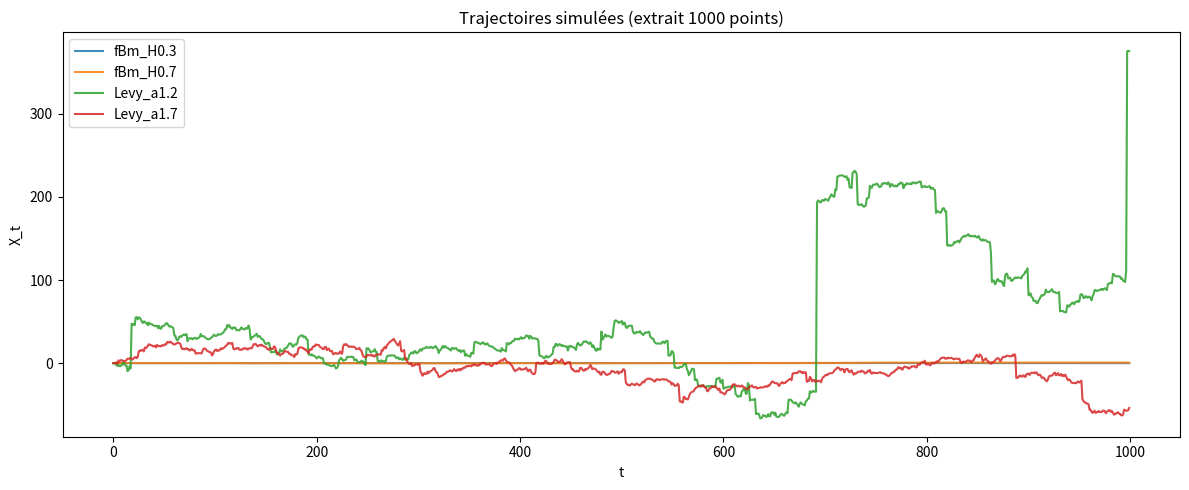
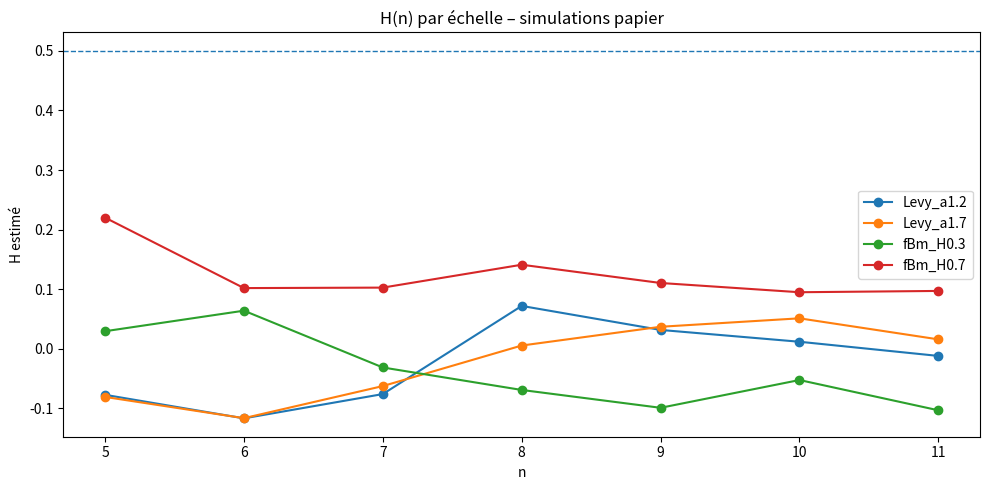

Here is the Python script that generated these plots, in order:
# -*- coding: utf-8 -*-
"""
simulate_paper_processes.py

Séries simulées qui vérifient les conditions classiques "papier":
1) fBm (fractional Brownian motion) -> H in (0,1)
2) Lévy motion alpha-stable (SαS)    -> alpha in (0,2]

Estimations:
- H via ratio de p-variations (comme ton estimateur)
- alpha via Hill sur |increments| (attention: Hill n'est pas "l'alpha théorique" parfait,
  mais sur SαS il est cohérent dans l'esprit queue lourde)

Sorties:
- results_paper_sim.csv
- detail_paper_sim.csv
- figures_paper_sim/...
"""

from __future__ import annotations
import math
from pathlib import Path
import numpy as np
import pandas as pd
import matplotlib.pyplot as plt


# ======================
# PARAMÈTRES
# ======================
SEED = 123
N = 2**12  # longueur dyadique pour scaling (4096)
N_MIN = 5
N_MAX = 11
R_USED = 1

OUTDIR = Path("figures_paper_sim")
OUTDIR.mkdir(parents=True, exist_ok=True)

rng = np.random.default_rng(SEED)


# ======================
# 1) fBm via Davies–Harte
# ======================
def autocov_fgn(k: np.ndarray, H: float) -> np.ndarray:
    # Covariance du bruit gaussien fractionnaire (fGn)
    # gamma(k) = 0.5 (|k-1|^{2H} - 2|k|^{2H} + |k+1|^{2H})
    k = np.asarray(k, dtype=float)
    return 0.5 * (np.abs(k - 1) ** (2 * H) - 2 * np.abs(k) ** (2 * H) + np.abs(k + 1) ** (2 * H))

def fbm_davies_harte(n: int, H: float, rng: np.random.Generator) -> np.ndarray:
    """
    Simule un fBm de longueur n+1 (B_H(0..n)).
    Davies–Harte sur fGn puis cumul.
    """
    # taille embedding
    m = 2 * n
    k = np.arange(0, n + 1)
    r = autocov_fgn(k, H)
    # vecteur circulant de taille 2n
    c = np.concatenate([r, r[n-1:0:-1]])  # len=2n
    # FFT des valeurs propres
    lam = np.real(np.fft.fft(c))
    if np.any(lam < -1e-10):
        raise RuntimeError("Davies–Harte: valeurs propres négatives (numérique). Essaye autre n ou H.")
    lam = np.maximum(lam, 0.0)

    # variables gaussiennes complexes
    W = rng.normal(size=m) + 1j * rng.normal(size=m)
    Z = np.fft.ifft(np.sqrt(lam) * W).real

    fgn = Z[:n]  # incréments
    fbm = np.concatenate([[0.0], np.cumsum(fgn)])
    return fbm


# ======================
# 2) SαS Lévy motion via CMS
# ======================
def sas_rvs(alpha: float, size: int, rng: np.random.Generator) -> np.ndarray:
    """
    Symmetric alpha-stable (SαS), beta=0, location=0, scale=1
    Chambers-Mallows-Stuck
    """
    U = rng.uniform(-np.pi/2, np.pi/2, size=size)
    W = rng.exponential(scale=1.0, size=size)

    if abs(alpha - 1.0) > 1e-12:
        part1 = np.sin(alpha * U) / (np.cos(U) ** (1.0 / alpha))
        part2 = (np.cos((1 - alpha) * U) / W) ** ((1 - alpha) / alpha)
        return part1 * part2
    else:
        # cas alpha=1
        return (2/np.pi) * ( (np.pi/2 + U) * np.tan(U) - np.log((np.pi/2 * W * np.cos(U)) / (np.pi/2 + U)) )

def levy_motion_sas(n: int, alpha: float, rng: np.random.Generator) -> np.ndarray:
    """
    Lévy motion SαS: X_0=0, X_t = somme d'incréments i.i.d. alpha-stables
    """
    inc = sas_rvs(alpha=alpha, size=n, rng=rng)
    X = np.concatenate([[0.0], np.cumsum(inc)])
    return X


# ======================
# ESTIMATION alpha (Hill) + H (p-variations)
# ======================
def pick_hill_k(n: int) -> int:
    k = int(math.sqrt(n))
    k = max(50, min(k, n // 5))
    return k

def hill_alpha_hat(dx: np.ndarray, k=None) -> float:
    x = np.asarray(dx, dtype=float)
    x = x[np.isfinite(x)]
    x = np.abs(x)
    x = x[x > 0]
    if len(x) < 300:
        return float("nan")
    y = np.sort(x)[::-1]
    if k is None:
        k = pick_hill_k(len(y))
    if k <= 2 or k >= len(y) - 2:
        return float("nan")
    yk1 = y[k]
    if yk1 <= 0:
        return float("nan")
    gamma = np.mean(np.log(y[:k]) - np.log(yk1))
    if not np.isfinite(gamma) or gamma <= 0:
        return float("nan")
    return float(1.0 / gamma)

def choose_p_for_paper(alpha_hat: float) -> float:
    """
    Dans le papier: il faut p < alpha (pour les processus alpha-stables).
    Pour fBm (gaussien), alpha=2, donc p peut être <2.
    """
    if not np.isfinite(alpha_hat) or alpha_hat <= 0:
        return float("nan")
    p = 0.8 * alpha_hat
    p = min(p, alpha_hat - 1e-3)
    p = max(0.5, min(p, 1.5))  # pratique & stable
    return float(p)

def max_n_from_length(L: int) -> int:
    if L <= 2:
        return 0
    return int(math.floor(math.log2(L - 1)))

def p_variation(signal: np.ndarray, n: int, p: float, r: int = 0) -> float:
    N = 2 ** n
    lag = 2 ** r
    if len(signal) < N + 1:
        return float("nan")
    x = signal[:N+1]
    inc = x[lag:] - x[:-lag]
    if len(inc) == 0:
        return float("nan")
    return float(np.mean(np.abs(inc) ** p))

def hurst_detail(signal: np.ndarray, p: float, r: int, n_min: int, n_max: int) -> pd.DataFrame:
    rows = []
    for n in range(n_min, n_max + 1):
        V0 = p_variation(signal, n=n, p=p, r=0)
        Vr = p_variation(signal, n=n, p=p, r=r)
        if np.isfinite(V0) and np.isfinite(Vr) and V0 > 0 and Vr > 0:
            H = (1.0 / (r * p)) * np.log2(Vr / V0)
            rows.append({"n": n, "H": H, "V0": V0, "Vr": Vr})
    return pd.DataFrame(rows)

def analyze_process(X: np.ndarray, name: str) -> tuple[dict, pd.DataFrame]:
    """
    IMPORTANT (papier):
    - On analyse les incréments dX (stationnaires) pour alpha (queue)
    - Pour H via p-variations, on peut aussi travailler sur X OU sur dX selon la définition du papier.
      Ici, on suit ta formule sur un signal discret: on utilise dX pour cohérence.
    """
    X = np.asarray(X, dtype=float)
    dX = np.diff(X)
    dX = dX[np.isfinite(dX)]
    n_obs = len(dX)

    alpha_hat = hill_alpha_hat(dX)
    # pour fBm, alpha théorique=2 (gaussien) ; Hill peut donner >2 si les queues sont fines (normal)
    # ce n'est pas un problème, on borne juste p à < 2.
    if name.startswith("fBm"):
        alpha_for_p = min(2.0, alpha_hat) if np.isfinite(alpha_hat) else 2.0
    else:
        alpha_for_p = alpha_hat

    p = choose_p_for_paper(alpha_for_p)

    n_max_possible = max_n_from_length(n_obs)
    n_min = min(N_MIN, n_max_possible)
    n_max = min(N_MAX, n_max_possible)

    det = hurst_detail(signal=dX, p=p, r=R_USED, n_min=n_min, n_max=n_max)

    if det.empty:
        summary = {"series": name, "n_obs": n_obs, "alpha_hat": alpha_hat, "p_used": p,
                   "H_median": np.nan, "H_mean": np.nan, "H_min": np.nan, "H_max": np.nan,
                   "note": "no_scales"}
        return summary, det

    Hs = det["H"].to_numpy(dtype=float)
    summary = {"series": name, "n_obs": n_obs, "alpha_hat": alpha_hat, "p_used": p,
               "H_median": float(np.median(Hs)),
               "H_mean": float(np.mean(Hs)),
               "H_min": float(np.min(Hs)),
               "H_max": float(np.max(Hs)),
               "note": "OK"}
    det = det.copy()
    det.insert(0, "series", name)
    det.insert(1, "alpha_hat", alpha_hat)
    det.insert(2, "p_used", p)
    return summary, det


# ======================
# MAIN
# ======================
def main():
    # --- Séries compatibles "papier"
    sims = {}

    # fBm: H dans (0,1)
    sims["fBm_H0.3"] = fbm_davies_harte(n=N, H=0.3, rng=rng)
    sims["fBm_H0.7"] = fbm_davies_harte(n=N, H=0.7, rng=rng)

    # Lévy motion SαS: alpha dans (0,2]
    sims["Levy_a1.2"] = levy_motion_sas(n=N, alpha=1.2, rng=rng)
    sims["Levy_a1.7"] = levy_motion_sas(n=N, alpha=1.7, rng=rng)

    # --- Analyse
    summaries = []
    details = []
    for name, X in sims.items():
        s, d = analyze_process(X, name)
        summaries.append(s)
        if not d.empty:
            details.append(d)

    res = pd.DataFrame(summaries).sort_values("series")
    det = pd.concat(details, ignore_index=True) if details else pd.DataFrame()

    res.to_csv("results_paper_sim.csv", index=False, encoding="utf-8")
    det.to_csv("detail_paper_sim.csv", index=False, encoding="utf-8")

    print("\n=== Résultats (simulations compatibles papier) ===")
    print(res.to_string(index=False))
    print("\nExports: results_paper_sim.csv, detail_paper_sim.csv")

    # --- FIG 1: trajectoires
    plt.figure(figsize=(12,5))
    for name, X in sims.items():
        plt.plot(X[:1000], label=name, alpha=0.85)
    plt.title("Trajectoires simulées (extrait 1000 points)")
    plt.xlabel("t")
    plt.ylabel("X_t")
    plt.legend()
    plt.tight_layout()
    plt.savefig(OUTDIR / "01_paths.png", dpi=200)
    plt.close()

    # --- FIG 2: H(n)
    if not det.empty:
        plt.figure(figsize=(10,5))
        for name, sub in det.groupby("series"):
            sub = sub.sort_values("n")
            plt.plot(sub["n"], sub["H"], marker="o", label=name)
        plt.axhline(0.5, linestyle="--", linewidth=1)  # repère visuel
        plt.title("H(n) par échelle – simulations papier")
        plt.xlabel("n")
        plt.ylabel("H estimé")
        plt.legend()
        plt.tight_layout()
        plt.savefig(OUTDIR / "02_H_by_scale.png", dpi=220)
        plt.close()

    print("\n✅ Figures dans:", OUTDIR.resolve())
    for p in sorted(OUTDIR.glob("*.png")):
        print(" -", p.name)


if __name__ == "__main__":
    main()
